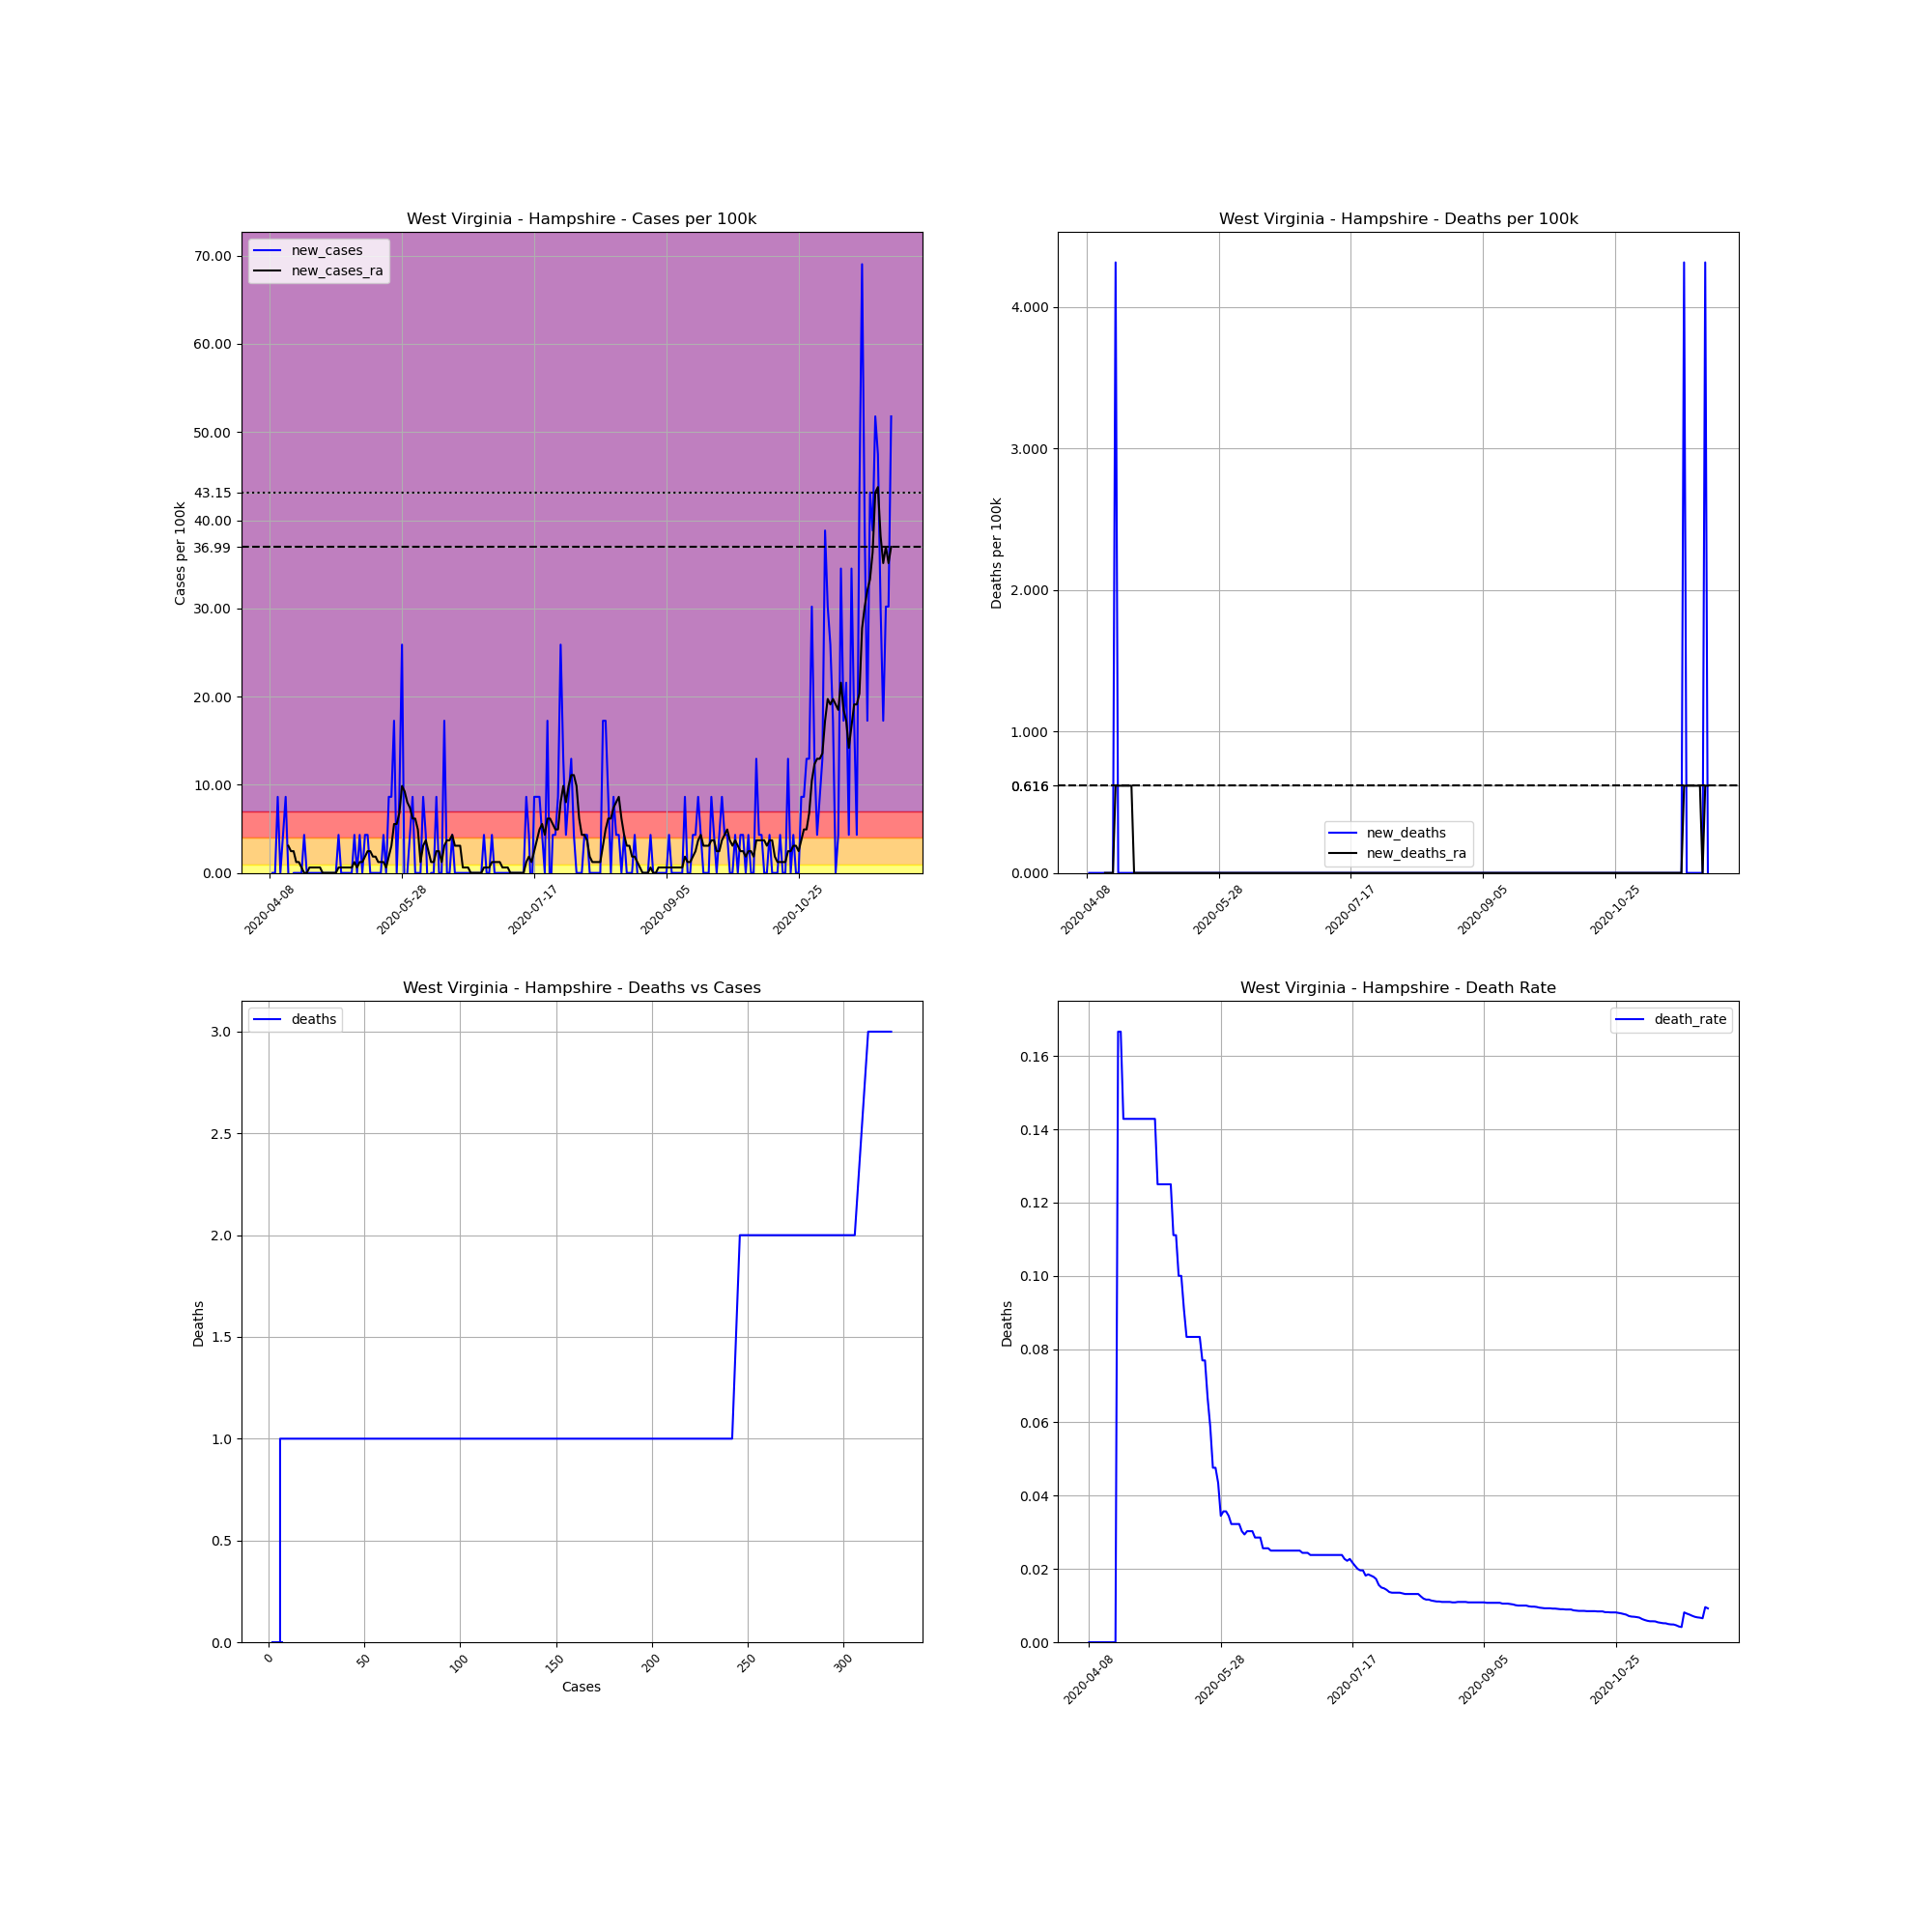

Data behind this chart, as committed beside it:
, date, county, state, fips, cases, deaths, COUNTY, STNAME, CTYNAME, POPESTIMATE2019, cases_per_100k, deaths_per_100k, death_rate, new_cases, new_deaths, new_cases_ra, new_deaths_ra
638265, 2020-04-08, Hampshire, West Virginia, 54027, 2, 0.0, 27, West Virginia, Hampshire, 23175, 8.63, 0.0, 0.0, , , , 
638266, 2020-04-09, Hampshire, West Virginia, 54027, 2, 0.0, 27, West Virginia, Hampshire, 23175, 8.63, 0.0, 0.0, 0.0, 0.0, , 
638267, 2020-04-10, Hampshire, West Virginia, 54027, 2, 0.0, 27, West Virginia, Hampshire, 23175, 8.63, 0.0, 0.0, 0.0, 0.0, , 
638268, 2020-04-11, Hampshire, West Virginia, 54027, 4, 0.0, 27, West Virginia, Hampshire, 23175, 17.26, 0.0, 0.0, 8.63, 0.0, , 
638269, 2020-04-12, Hampshire, West Virginia, 54027, 4, 0.0, 27, West Virginia, Hampshire, 23175, 17.26, 0.0, 0.0, 0.0, 0.0, , 
638270, 2020-04-13, Hampshire, West Virginia, 54027, 5, 0.0, 27, West Virginia, Hampshire, 23175, 21.57, 0.0, 0.0, 4.315, 0.0, , 
638271, 2020-04-14, Hampshire, West Virginia, 54027, 7, 0.0, 27, West Virginia, Hampshire, 23175, 30.2, 0.0, 0.0, 8.63, 0.0, , 
638272, 2020-04-15, Hampshire, West Virginia, 54027, 7, 0.0, 27, West Virginia, Hampshire, 23175, 30.2, 0.0, 0.0, 0.0, 0.0, 3.082, 0.0
638273, 2020-04-16, Hampshire, West Virginia, 54027, 6, 0.0, 27, West Virginia, Hampshire, 23175, 25.89, 0.0, 0.0, -4.315, 0.0, 2.466, 0.0
638274, 2020-04-17, Hampshire, West Virginia, 54027, 6, 0.0, 27, West Virginia, Hampshire, 23175, 25.89, 0.0, 0.0, 0.0, 0.0, 2.466, 0.0
638275, 2020-04-18, Hampshire, West Virginia, 54027, 6, 0.0, 27, West Virginia, Hampshire, 23175, 25.89, 0.0, 0.0, 0.0, 0.0, 1.233, 0.0
638276, 2020-04-19, Hampshire, West Virginia, 54027, 6, 1.0, 27, West Virginia, Hampshire, 23175, 25.89, 4.315, 0.1667, 0.0, 4.315, 1.233, 0.6164
638277, 2020-04-20, Hampshire, West Virginia, 54027, 6, 1.0, 27, West Virginia, Hampshire, 23175, 25.89, 4.315, 0.1667, 0.0, 0.0, 0.6164, 0.6164
638278, 2020-04-21, Hampshire, West Virginia, 54027, 7, 1.0, 27, West Virginia, Hampshire, 23175, 30.2, 4.315, 0.1429, 4.315, 0.0, -2.5376526277146434e-16, 0.6164
638279, 2020-04-22, Hampshire, West Virginia, 54027, 7, 1.0, 27, West Virginia, Hampshire, 23175, 30.2, 4.315, 0.1429, 0.0, 0.0, -2.5376526277146434e-16, 0.6164
638280, 2020-04-23, Hampshire, West Virginia, 54027, 7, 1.0, 27, West Virginia, Hampshire, 23175, 30.2, 4.315, 0.1429, 0.0, 0.0, 0.6164, 0.6164
638281, 2020-04-24, Hampshire, West Virginia, 54027, 7, 1.0, 27, West Virginia, Hampshire, 23175, 30.2, 4.315, 0.1429, 0.0, 0.0, 0.6164, 0.6164
638282, 2020-04-25, Hampshire, West Virginia, 54027, 7, 1.0, 27, West Virginia, Hampshire, 23175, 30.2, 4.315, 0.1429, 0.0, 0.0, 0.6164, 0.6164
638283, 2020-04-26, Hampshire, West Virginia, 54027, 7, 1.0, 27, West Virginia, Hampshire, 23175, 30.2, 4.315, 0.1429, 0.0, 0.0, 0.6164, 0.0
638284, 2020-04-27, Hampshire, West Virginia, 54027, 7, 1.0, 27, West Virginia, Hampshire, 23175, 30.2, 4.315, 0.1429, 0.0, 0.0, 0.6164, 0.0
638285, 2020-04-28, Hampshire, West Virginia, 54027, 7, 1.0, 27, West Virginia, Hampshire, 23175, 30.2, 4.315, 0.1429, 0.0, 0.0, 0.0, 0.0
638286, 2020-04-29, Hampshire, West Virginia, 54027, 7, 1.0, 27, West Virginia, Hampshire, 23175, 30.2, 4.315, 0.1429, 0.0, 0.0, 0.0, 0.0
638287, 2020-04-30, Hampshire, West Virginia, 54027, 7, 1.0, 27, West Virginia, Hampshire, 23175, 30.2, 4.315, 0.1429, 0.0, 0.0, 0.0, 0.0
638288, 2020-05-01, Hampshire, West Virginia, 54027, 7, 1.0, 27, West Virginia, Hampshire, 23175, 30.2, 4.315, 0.1429, 0.0, 0.0, 0.0, 0.0
638289, 2020-05-02, Hampshire, West Virginia, 54027, 7, 1.0, 27, West Virginia, Hampshire, 23175, 30.2, 4.315, 0.1429, 0.0, 0.0, 0.0, 0.0
638290, 2020-05-03, Hampshire, West Virginia, 54027, 7, 1.0, 27, West Virginia, Hampshire, 23175, 30.2, 4.315, 0.1429, 0.0, 0.0, 0.0, 0.0
638291, 2020-05-04, Hampshire, West Virginia, 54027, 8, 1.0, 27, West Virginia, Hampshire, 23175, 34.52, 4.315, 0.125, 4.315, 0.0, 0.6164, 0.0
638292, 2020-05-05, Hampshire, West Virginia, 54027, 8, 1.0, 27, West Virginia, Hampshire, 23175, 34.52, 4.315, 0.125, 0.0, 0.0, 0.6164, 0.0
638293, 2020-05-06, Hampshire, West Virginia, 54027, 8, 1.0, 27, West Virginia, Hampshire, 23175, 34.52, 4.315, 0.125, 0.0, 0.0, 0.6164, 0.0
638294, 2020-05-07, Hampshire, West Virginia, 54027, 8, 1.0, 27, West Virginia, Hampshire, 23175, 34.52, 4.315, 0.125, 0.0, 0.0, 0.6164, 0.0
638295, 2020-05-08, Hampshire, West Virginia, 54027, 8, 1.0, 27, West Virginia, Hampshire, 23175, 34.52, 4.315, 0.125, 0.0, 0.0, 0.6164, 0.0
638296, 2020-05-09, Hampshire, West Virginia, 54027, 8, 1.0, 27, West Virginia, Hampshire, 23175, 34.52, 4.315, 0.125, 0.0, 0.0, 0.6164, 0.0
638297, 2020-05-10, Hampshire, West Virginia, 54027, 9, 1.0, 27, West Virginia, Hampshire, 23175, 38.83, 4.315, 0.1111, 4.315, 0.0, 1.233, 0.0
638298, 2020-05-11, Hampshire, West Virginia, 54027, 9, 1.0, 27, West Virginia, Hampshire, 23175, 38.83, 4.315, 0.1111, 0.0, 0.0, 0.6164, 0.0
638299, 2020-05-12, Hampshire, West Virginia, 54027, 10, 1.0, 27, West Virginia, Hampshire, 23175, 43.15, 4.315, 0.1, 4.315, 0.0, 1.233, 0.0
638300, 2020-05-13, Hampshire, West Virginia, 54027, 10, 1.0, 27, West Virginia, Hampshire, 23175, 43.15, 4.315, 0.1, 0.0, 0.0, 1.233, 0.0
638301, 2020-05-14, Hampshire, West Virginia, 54027, 11, 1.0, 27, West Virginia, Hampshire, 23175, 47.46, 4.315, 0.09091, 4.315, 0.0, 1.849, 0.0
638302, 2020-05-15, Hampshire, West Virginia, 54027, 12, 1.0, 27, West Virginia, Hampshire, 23175, 51.78, 4.315, 0.08333, 4.315, 0.0, 2.466, 0.0
638303, 2020-05-16, Hampshire, West Virginia, 54027, 12, 1.0, 27, West Virginia, Hampshire, 23175, 51.78, 4.315, 0.08333, 0.0, 0.0, 2.466, 0.0
638304, 2020-05-17, Hampshire, West Virginia, 54027, 12, 1.0, 27, West Virginia, Hampshire, 23175, 51.78, 4.315, 0.08333, 0.0, 0.0, 1.849, 0.0
638305, 2020-05-18, Hampshire, West Virginia, 54027, 12, 1.0, 27, West Virginia, Hampshire, 23175, 51.78, 4.315, 0.08333, 0.0, 0.0, 1.849, 0.0
638306, 2020-05-19, Hampshire, West Virginia, 54027, 12, 1.0, 27, West Virginia, Hampshire, 23175, 51.78, 4.315, 0.08333, 0.0, 0.0, 1.233, 0.0
638307, 2020-05-20, Hampshire, West Virginia, 54027, 12, 1.0, 27, West Virginia, Hampshire, 23175, 51.78, 4.315, 0.08333, 0.0, 0.0, 1.233, 0.0
638308, 2020-05-21, Hampshire, West Virginia, 54027, 13, 1.0, 27, West Virginia, Hampshire, 23175, 56.09, 4.315, 0.07692, 4.315, 0.0, 1.233, 0.0
638309, 2020-05-22, Hampshire, West Virginia, 54027, 13, 1.0, 27, West Virginia, Hampshire, 23175, 56.09, 4.315, 0.07692, 0.0, 0.0, 0.6164, 0.0
638310, 2020-05-23, Hampshire, West Virginia, 54027, 15, 1.0, 27, West Virginia, Hampshire, 23175, 64.72, 4.315, 0.06667, 8.63, 0.0, 1.849, 0.0
638311, 2020-05-24, Hampshire, West Virginia, 54027, 17, 1.0, 27, West Virginia, Hampshire, 23175, 73.35, 4.315, 0.05882, 8.63, 0.0, 3.082, 0.0
638312, 2020-05-25, Hampshire, West Virginia, 54027, 21, 1.0, 27, West Virginia, Hampshire, 23175, 90.61, 4.315, 0.04762, 17.26, 0.0, 5.548, 0.0
638313, 2020-05-26, Hampshire, West Virginia, 54027, 21, 1.0, 27, West Virginia, Hampshire, 23175, 90.61, 4.315, 0.04762, 0.0, 0.0, 5.548, 0.0
638314, 2020-05-27, Hampshire, West Virginia, 54027, 23, 1.0, 27, West Virginia, Hampshire, 23175, 99.24, 4.315, 0.04348, 8.63, 0.0, 6.781, 0.0
638315, 2020-05-28, Hampshire, West Virginia, 54027, 29, 1.0, 27, West Virginia, Hampshire, 23175, 125.1, 4.315, 0.03448, 25.89, 0.0, 9.863, 0.0
638316, 2020-05-29, Hampshire, West Virginia, 54027, 28, 1.0, 27, West Virginia, Hampshire, 23175, 120.8, 4.315, 0.03571, -4.315, 0.0, 9.246, 0.0
638317, 2020-05-30, Hampshire, West Virginia, 54027, 28, 1.0, 27, West Virginia, Hampshire, 23175, 120.8, 4.315, 0.03571, 0.0, 0.0, 8.014, 0.0
638318, 2020-05-31, Hampshire, West Virginia, 54027, 29, 1.0, 27, West Virginia, Hampshire, 23175, 125.1, 4.315, 0.03448, 4.315, 0.0, 7.397, 0.0
638319, 2020-06-01, Hampshire, West Virginia, 54027, 31, 1.0, 27, West Virginia, Hampshire, 23175, 133.8, 4.315, 0.03226, 8.63, 0.0, 6.164, 0.0
638320, 2020-06-02, Hampshire, West Virginia, 54027, 31, 1.0, 27, West Virginia, Hampshire, 23175, 133.8, 4.315, 0.03226, 0.0, 0.0, 6.164, 0.0
638321, 2020-06-03, Hampshire, West Virginia, 54027, 31, 1.0, 27, West Virginia, Hampshire, 23175, 133.8, 4.315, 0.03226, 0.0, 0.0, 4.931, 0.0
638322, 2020-06-04, Hampshire, West Virginia, 54027, 31, 1.0, 27, West Virginia, Hampshire, 23175, 133.8, 4.315, 0.03226, 0.0, 0.0, 1.233, 0.0
638323, 2020-06-05, Hampshire, West Virginia, 54027, 33, 1.0, 27, West Virginia, Hampshire, 23175, 142.4, 4.315, 0.0303, 8.63, 0.0, 3.082, 0.0
638324, 2020-06-06, Hampshire, West Virginia, 54027, 34, 1.0, 27, West Virginia, Hampshire, 23175, 146.7, 4.315, 0.02941, 4.315, 0.0, 3.699, 0.0
... 176 more rows
